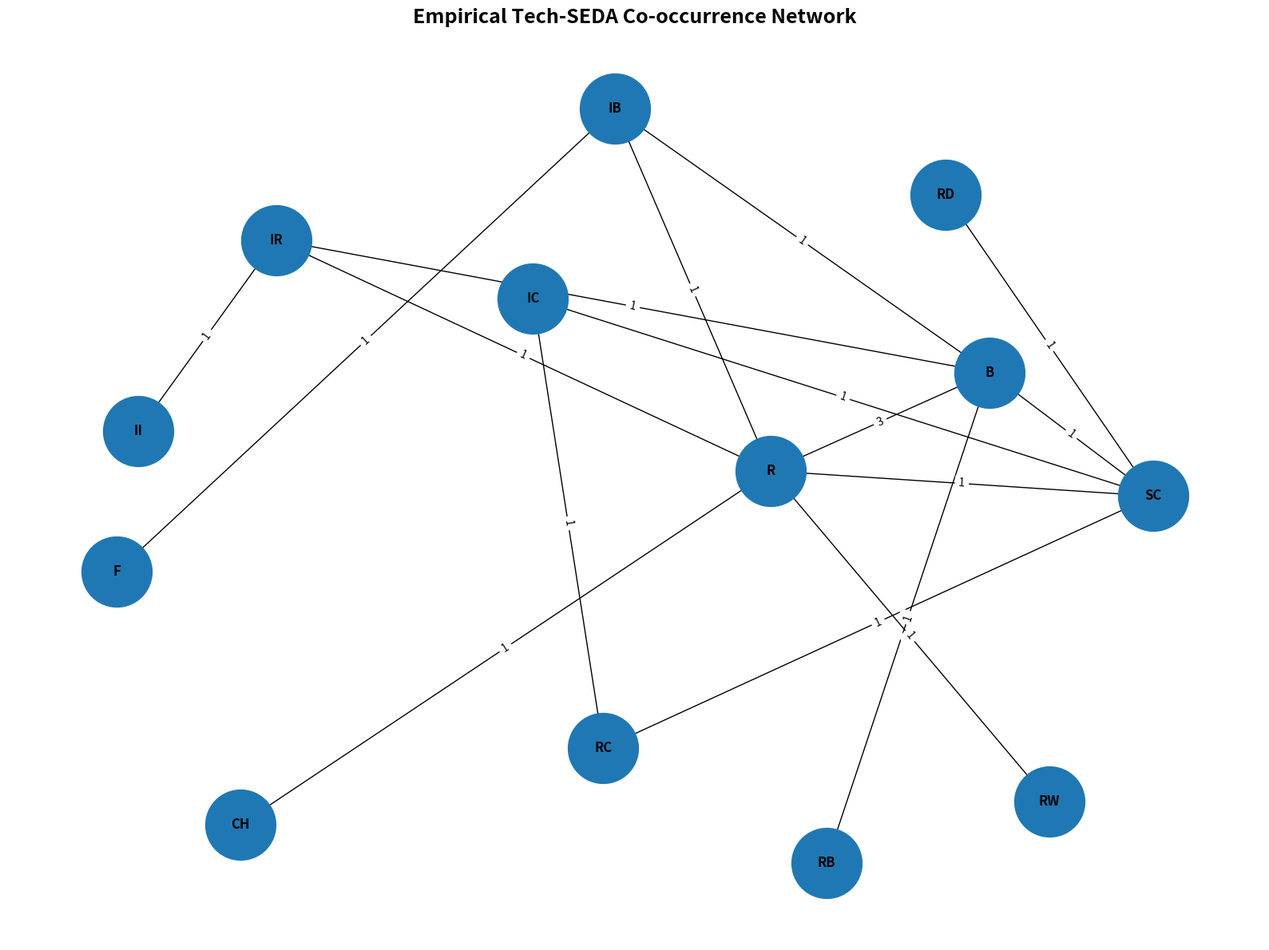
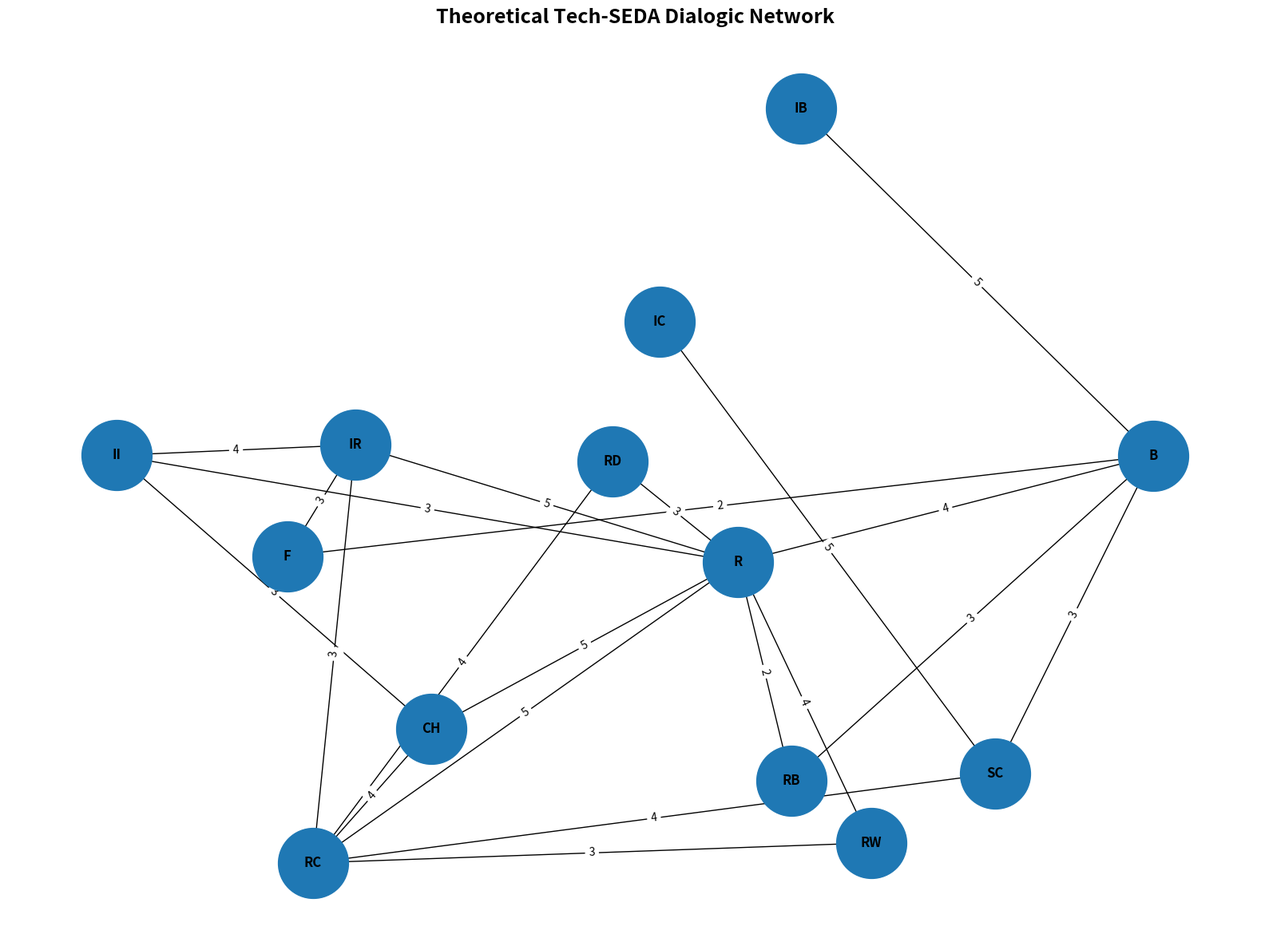

Reproduce these figures in Python, in order.
import numpy as np
import networkx as nx
import matplotlib.pyplot as plt

from collections import defaultdict
from itertools import combinations

def generate_graph(coded_dialogue):
    G, edge_weights = build_empirical_network(coded_dialogue)
    return G, edge_weights
# ==========================================================
# TECH-SEDA DIALOGIC NETWORK ENGINE
# ==========================================================
# Combines:
#
# 1. Empirical co-occurrence network
# 2. Theoretical pedagogical network
# 3. Visualisation
# 4. Explainable dialogic analytics
#
# ==========================================================


# ----------------------------------------------------------
# TECH-SEDA CODEBOOK
# ----------------------------------------------------------

TECH_SEDA_CODES = {
    "IB": "Invitation to build on ideas",
    "B": "Building on ideas",
    "CH": "Challenge",
    "IR": "Invitation for reasoning",
    "R": "Reasoning",
    "IC": "Invitation for coordination",
    "SC": "Simple coordination",
    "RC": "Reasoned coordination",
    "II": "Inquiry invitation",
    "RB": "Reference back",
    "RW": "Reference to wider context",
    "F": "Focusing",
    "RD": "Reflect on dialogue/activity"
}


# ==========================================================
# EMPIRICAL CO-OCCURRENCE NETWORK
# ==========================================================

def build_empirical_network(
    coded_units,
    binary=True,
    include_self_loops=False
):

    edge_weights = defaultdict(int)

    for unit in coded_units:

        if binary:
            unit = list(set(unit))

        unit = [c for c in unit if c in TECH_SEDA_CODES]

        if len(unit) == 0:
            continue

        if include_self_loops:
            for code in unit:
                edge_weights[(code, code)] += 1

        for code_a, code_b in combinations(sorted(unit), 2):

            edge = tuple(sorted([code_a, code_b]))

            edge_weights[edge] += 1

    # ------------------------------------------------------
    # BUILD GRAPH
    # ------------------------------------------------------

    G = nx.Graph()

    for code, label in TECH_SEDA_CODES.items():
        G.add_node(code, label=label)

    for (a, b), weight in edge_weights.items():
        G.add_edge(a, b, weight=weight)

    return G, edge_weights


# ==========================================================
# THEORETICAL PEDAGOGICAL NETWORK
# ==========================================================

def build_theoretical_network():

    G = nx.DiGraph()

    for code, label in TECH_SEDA_CODES.items():
        G.add_node(code, label=label)

    theoretical_edges = [

        ("IB", "B", 5),
        ("B", "R", 4),
        ("B", "SC", 3),

        ("CH", "R", 5),
        ("CH", "RC", 4),

        ("IR", "R", 5),
        ("IR", "RC", 3),

        ("IC", "SC", 5),
        ("SC", "RC", 4),
        ("R", "RC", 5),

        ("II", "IR", 4),
        ("II", "CH", 3),
        ("II", "R", 3),

        ("RB", "B", 3),
        ("RB", "R", 2),

        ("RW", "R", 4),
        ("RW", "RC", 3),

        ("F", "IR", 3),
        ("F", "B", 2),

        ("RD", "RC", 4),
        ("RD", "R", 3),
    ]

    for source, target, weight in theoretical_edges:
        G.add_edge(source, target, weight=weight)

    return G


# ==========================================================
# VISUALISATION
# ==========================================================

def visualise_network(
    G,
    title="Tech-SEDA Dialogic Network",
    directed=False
):

    plt.figure(figsize=(16, 12))

    pos = nx.spring_layout(
        G,
        seed=42,
        k=1.8
    )

    # Nodes
    nx.draw_networkx_nodes(
        G,
        pos,
        node_size=4000
    )

    # Labels
    nx.draw_networkx_labels(
        G,
        pos,
        labels={n: n for n in G.nodes()},
        font_size=12,
        font_weight="bold"
    )

    # Edge weights
    weights = [G[u][v]["weight"] for u, v in G.edges()]

    # Edges

    nx.draw_networkx_edges(G, pos, arrows=True)

    # Edge labels
    edge_labels = {
        (u, v): G[u][v]["weight"]
        for u, v in G.edges()
    }

    nx.draw_networkx_edge_labels(
        G,
        pos,
        edge_labels=edge_labels,
        font_size=10
    )

    plt.title(
        title,
        fontsize=18,
        fontweight="bold"
    )

    plt.axis("off")
    plt.tight_layout()
    plt.show()


# ==========================================================
# EXAMPLE EMPIRICAL DIALOGIC DATA
# ==========================================================

coded_dialogue = [

    ["IB", "B", "R"],

    ["CH", "R"],

    ["IR", "R", "B"],

    ["IC", "SC", "RC"],

    ["II", "IR"],

    ["RB", "B"],

    ["RW", "R"],

    ["F", "IB"],

    ["RD", "SC"],

    ["B", "R", "SC"]

]


# ==========================================================
# BUILD NETWORKS
# ==========================================================

empirical_graph, empirical_edges = build_empirical_network(
    coded_dialogue
)

theoretical_graph = build_theoretical_network()


# ==========================================================
# OUTPUT EMPIRICAL EDGE WEIGHTS
# ==========================================================

print("\n================ EMPIRICAL EDGE WEIGHTS ================\n")

for edge, weight in sorted(empirical_edges.items()):
    print(f"{edge}: {weight}")


# ==========================================================
# VISUALISE NETWORKS
# ==========================================================

visualise_network(
    empirical_graph,
    title="Empirical Tech-SEDA Co-occurrence Network",
    directed=False
)

visualise_network(
    theoretical_graph,
    title="Theoretical Tech-SEDA Dialogic Network",
    directed=True
)


# ==========================================================
# EXPORT NETWORKS
# ==========================================================

nx.write_gexf(
    empirical_graph,
    "empirical_tech_seda_network.gexf"
)

nx.write_gexf(
    theoretical_graph,
    "theoretical_tech_seda_network.gexf"
)

print("\nTech-SEDA networks exported successfully.")
